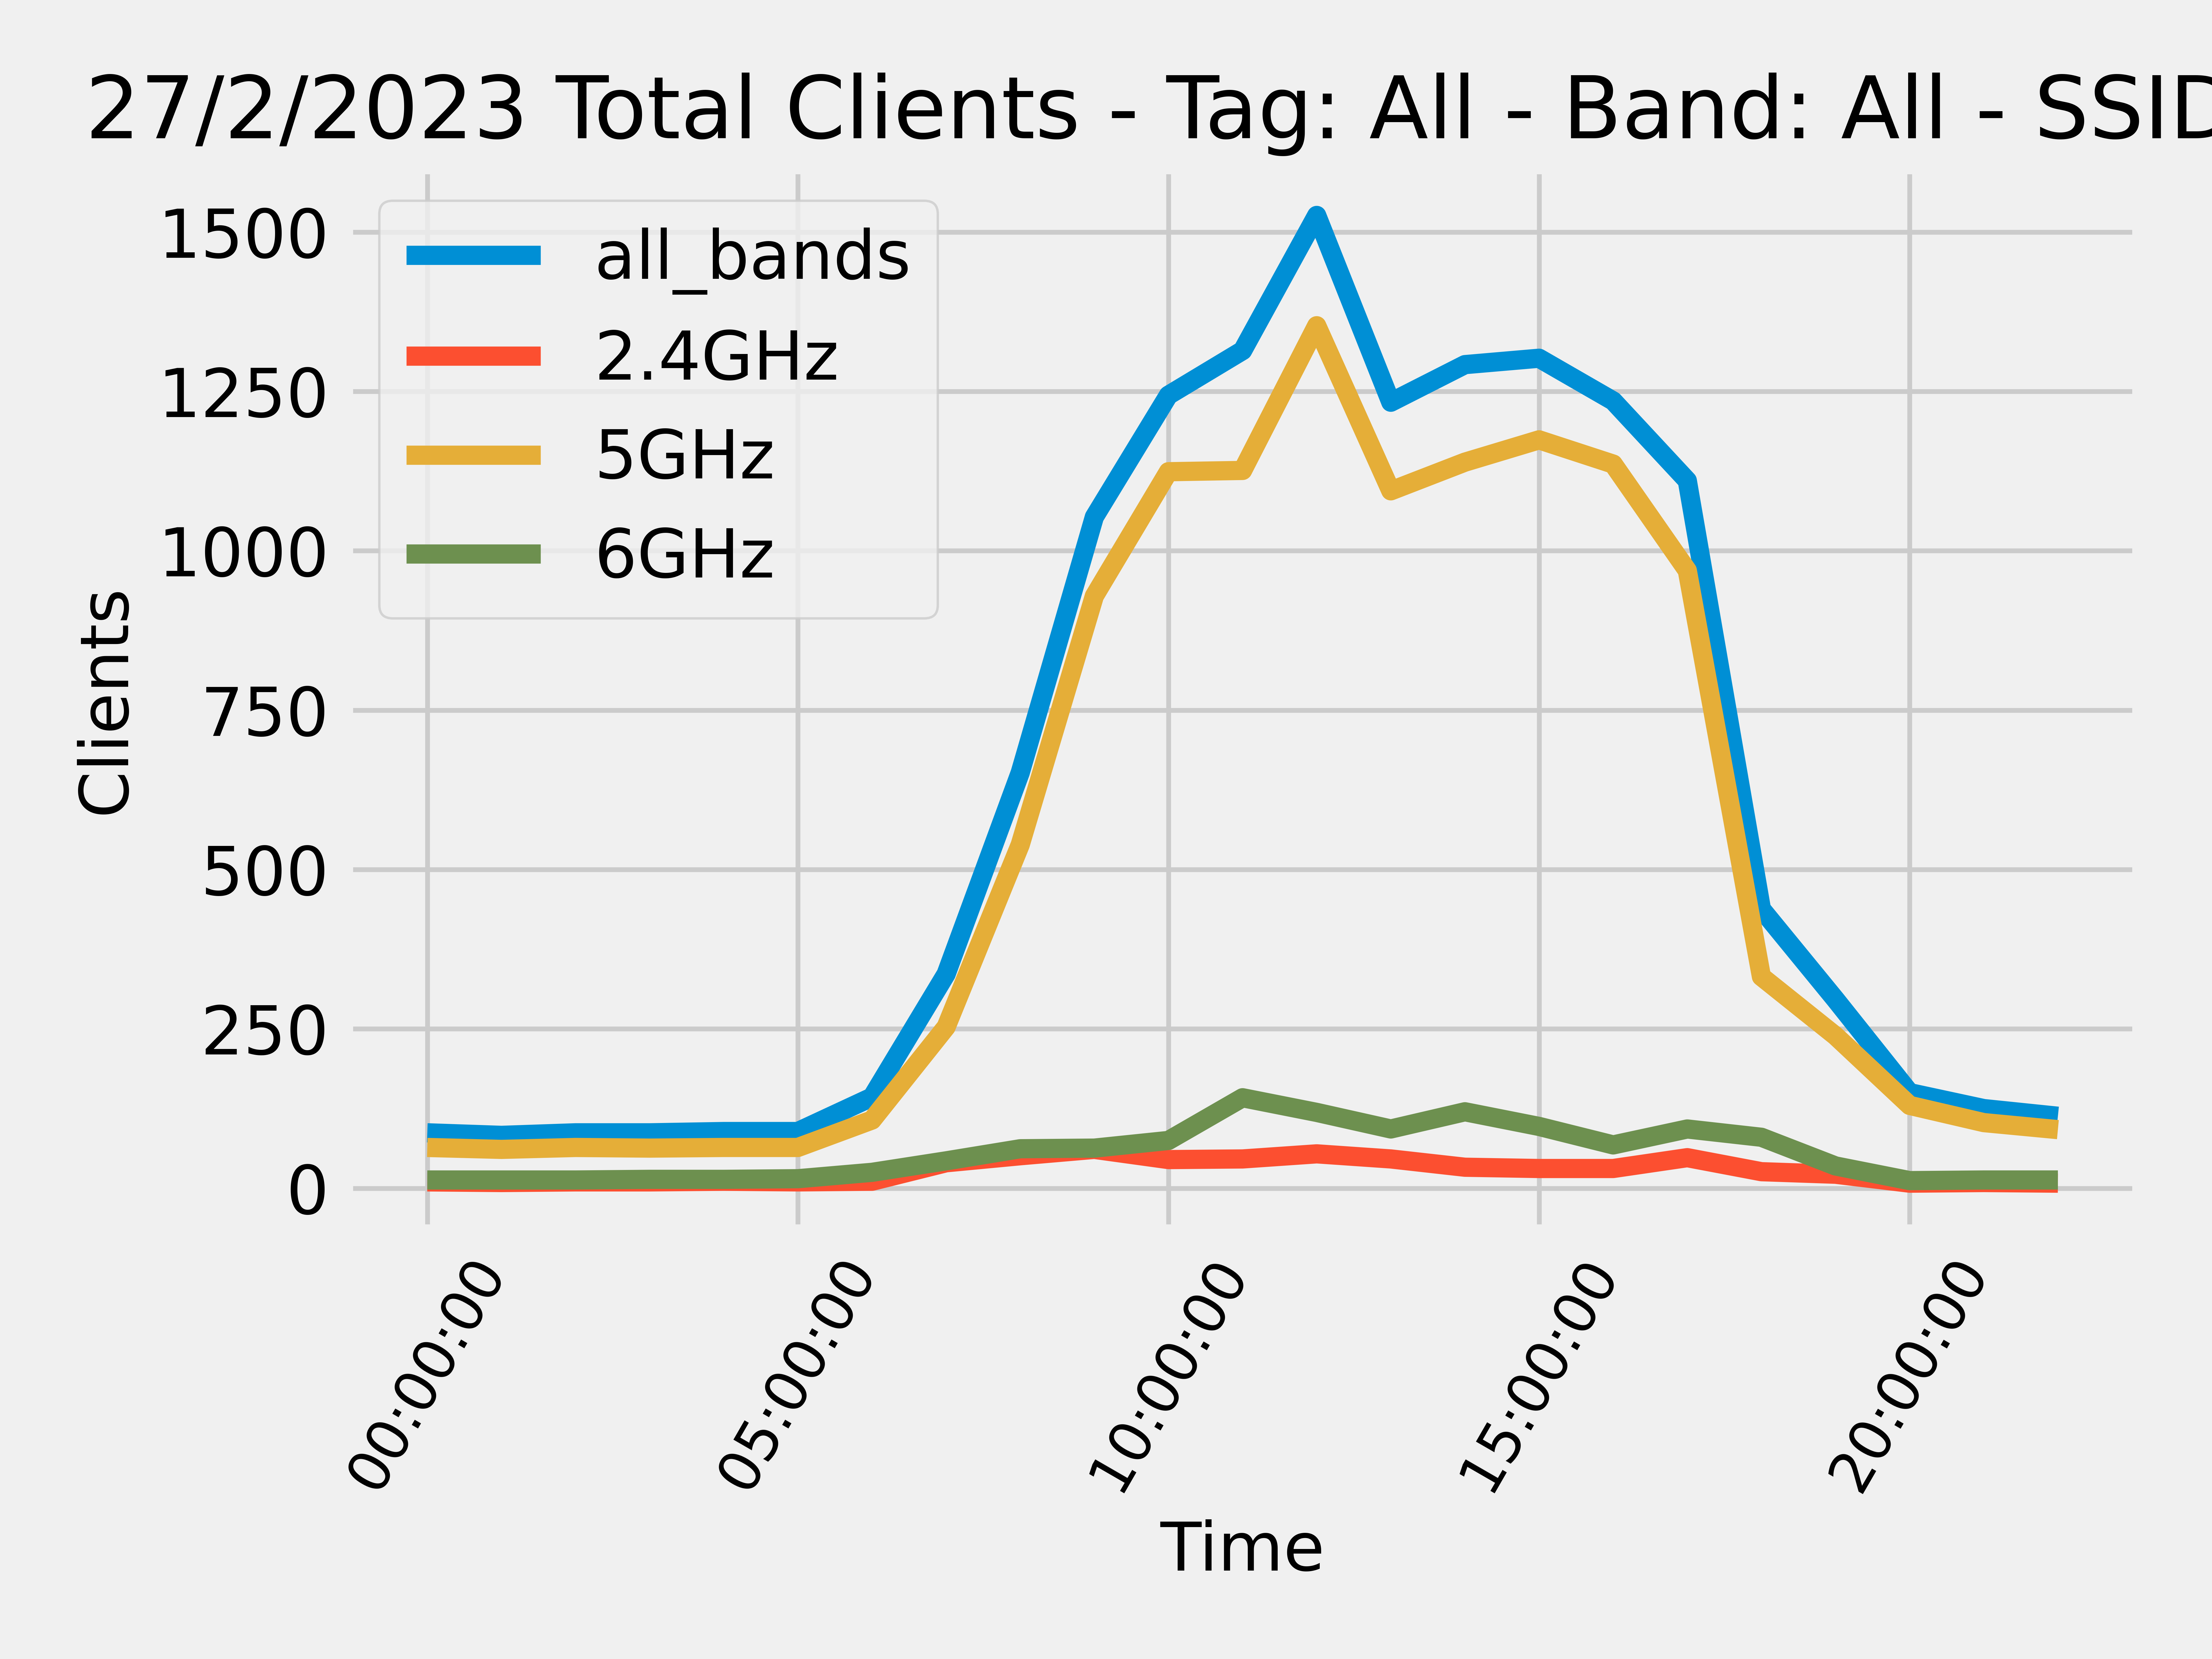

Source data for this figure (header and first rows):
startTs, all_bands, 2.4GHz, 5GHz, 6GHz
00:00:00, 87, 10, 64, 13
01:00:00, 83, 9, 61, 13
02:00:00, 87, 10, 64, 13
03:00:00, 87, 10, 63, 14
04:00:00, 89, 11, 64, 14
05:00:00, 89, 10, 64, 15
06:00:00, 143, 11, 107, 25
07:00:00, 336, 40, 253, 43
08:00:00, 652, 51, 539, 62
09:00:00, 1053, 61, 929, 63
10:00:00, 1244, 45, 1124, 75
11:00:00, 1314, 46, 1126, 142
12:00:00, 1526, 54, 1353, 119
13:00:00, 1233, 46, 1094, 93
14:00:00, 1292, 33, 1139, 120
15:00:00, 1302, 31, 1174, 97
16:00:00, 1235, 31, 1136, 68
17:00:00, 1110, 48, 969, 93
18:00:00, 438, 26, 332, 80
19:00:00, 296, 22, 239, 35
20:00:00, 150, 8, 130, 12
21:00:00, 125, 9, 103, 13
22:00:00, 113, 8, 92, 13
